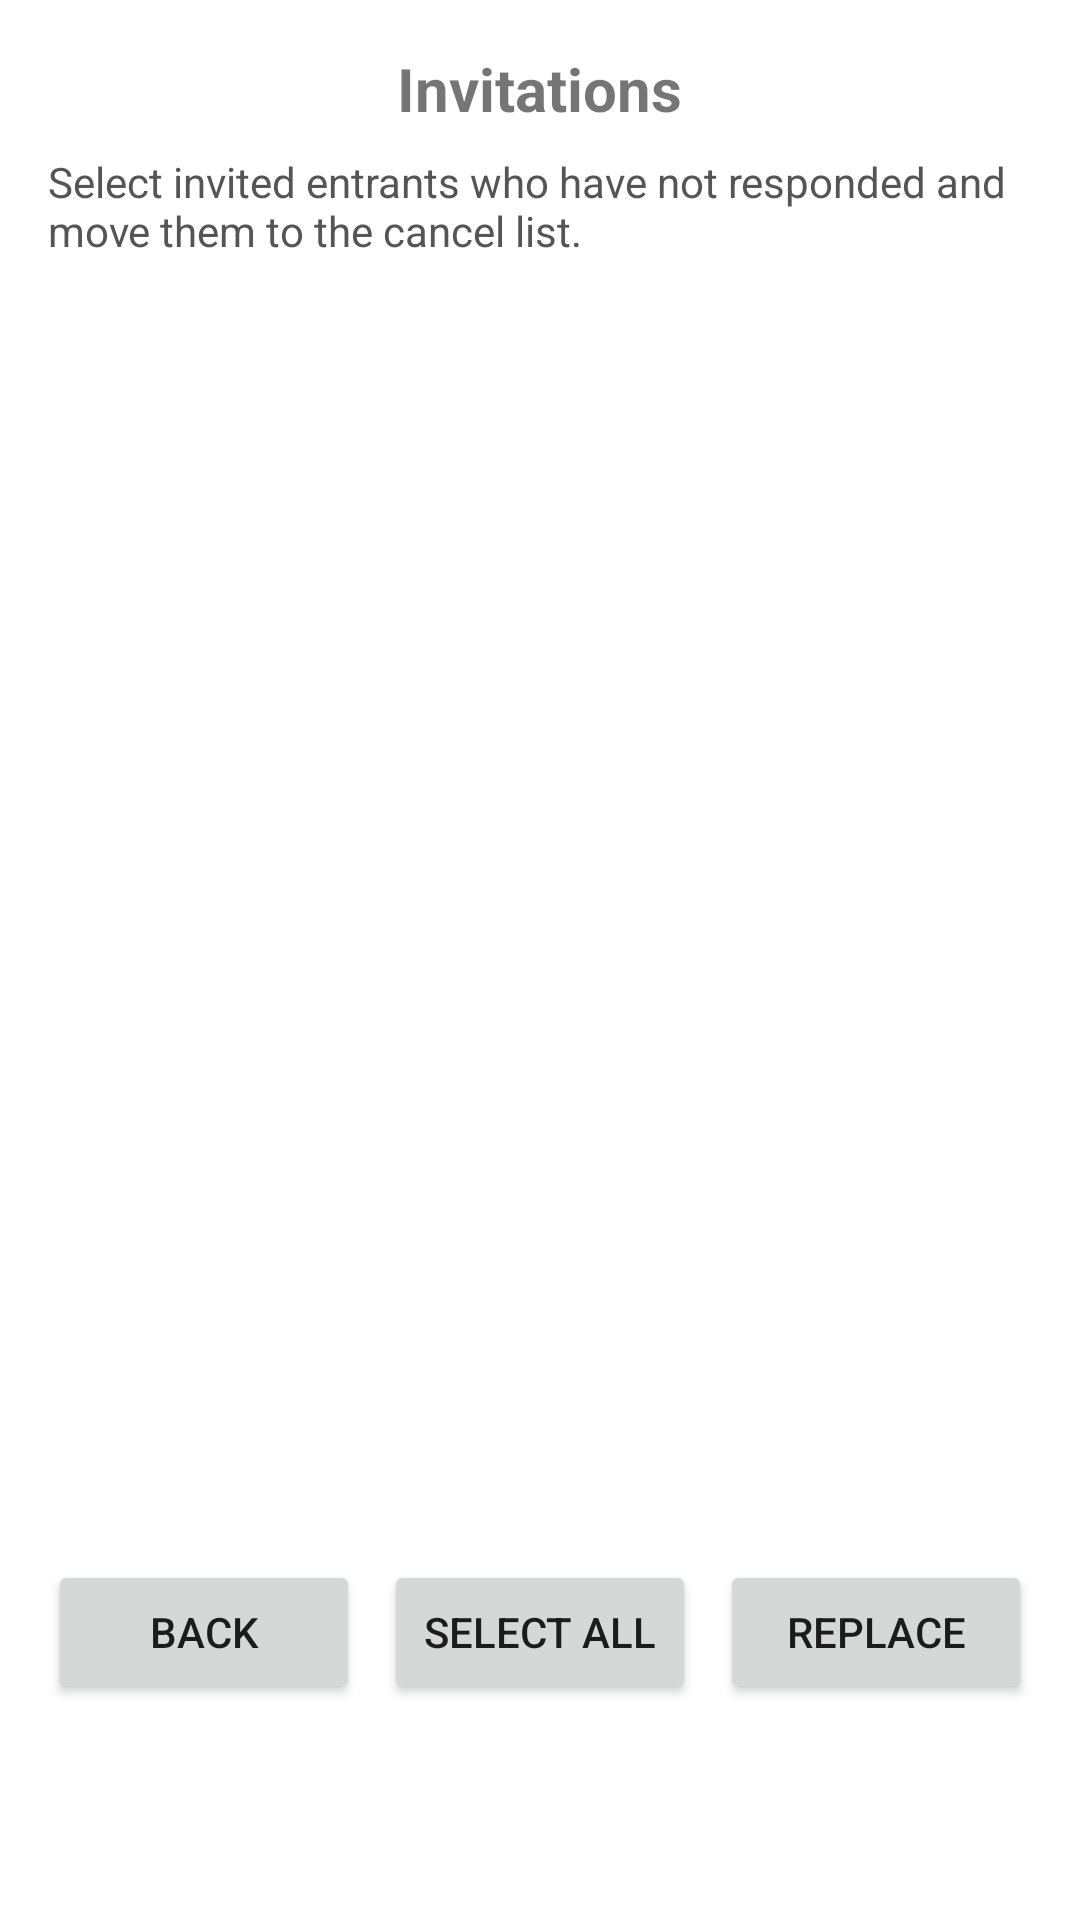

Reconstruct the res/layout file that produces this screen, plus the resources it refers to.
<!-- AndroidManifest.xml: application theme Theme.Jackpot -->
<!-- res/layout/fragment_invited_list.xml -->
<?xml version="1.0" encoding="utf-8"?>
<RelativeLayout xmlns:android="http://schemas.android.com/apk/res/android"
    android:layout_width="match_parent"
    android:layout_height="match_parent"
    android:padding="16dp">

    <LinearLayout
        android:id="@+id/header_layout"
        android:layout_width="match_parent"
        android:layout_height="wrap_content"
        android:orientation="vertical"
        android:layout_alignParentTop="true">

        <TextView
            android:id="@+id/event_title"
            android:layout_width="wrap_content"
            android:layout_height="wrap_content"
            android:layout_gravity="center_horizontal"
            android:text="Invitations"
            android:textSize="20sp"
            android:textStyle="bold" />

        <TextView
            android:id="@+id/invited_subtitle"
            android:layout_width="match_parent"
            android:layout_height="wrap_content"
            android:layout_marginTop="8dp"
            android:text="Select invited entrants who have not responded and move them to the cancel list."
            android:textSize="14sp"
            android:textColor="#555555" />
    </LinearLayout>

    <androidx.recyclerview.widget.RecyclerView
        android:id="@+id/invited_recycler_view"
        android:layout_width="match_parent"
        android:layout_height="match_parent"
        android:layout_below="@id/header_layout"
        android:layout_above="@+id/bottom_buttons_layout"
        android:layout_marginTop="12dp"
        android:layout_marginBottom="12dp"
        android:clipToPadding="false" />

    <LinearLayout
        android:id="@+id/bottom_buttons_layout"
        android:layout_width="match_parent"
        android:layout_height="wrap_content"
        android:layout_alignParentBottom="true"
        android:layout_marginBottom="56dp"
        android:gravity="center_vertical"
        android:orientation="horizontal"
        android:paddingTop="8dp">

        <Button
            android:id="@+id/back_button"
            android:layout_width="0dp"
            android:layout_height="wrap_content"
            android:layout_marginEnd="8dp"
            android:layout_weight="1"
            android:text="Back" />

        <Button
            android:id="@+id/button_select_all"
            android:layout_width="0dp"
            android:layout_height="wrap_content"
            android:layout_marginEnd="8dp"
            android:layout_weight="1"
            android:text="Select All" />

        <Button
            android:id="@+id/button_replace_invites"
            android:layout_width="0dp"
            android:layout_height="wrap_content"
            android:layout_weight="1"
            android:text="Replace" />
    </LinearLayout>

</RelativeLayout>
<!-- resources referenced by this layout -->
<resources>
  <style name="Theme.Jackpot" parent="Theme.MaterialComponents.DayNight.DarkActionBar">
          
          <item name="colorPrimary">@android:color/black</item>
          <item name="colorPrimaryVariant">@color/purple_700</item>
          <item name="colorOnPrimary">@color/white</item>
          
          <item name="colorSecondary">@color/teal_200</item>
          <item name="colorSecondaryVariant">@color/teal_700</item>
          <item name="colorOnSecondary">@color/black</item>
          
          <item name="android:statusBarColor">?attr/colorPrimaryVariant</item>
          
      </style>
  <color name="purple_700">#FF3700B3</color>
  <color name="white">#FFFFFFFF</color>
  <color name="teal_200">#FF03DAC5</color>
  <color name="teal_700">#FF018786</color>
  <color name="black">#FF000000</color>
</resources>
